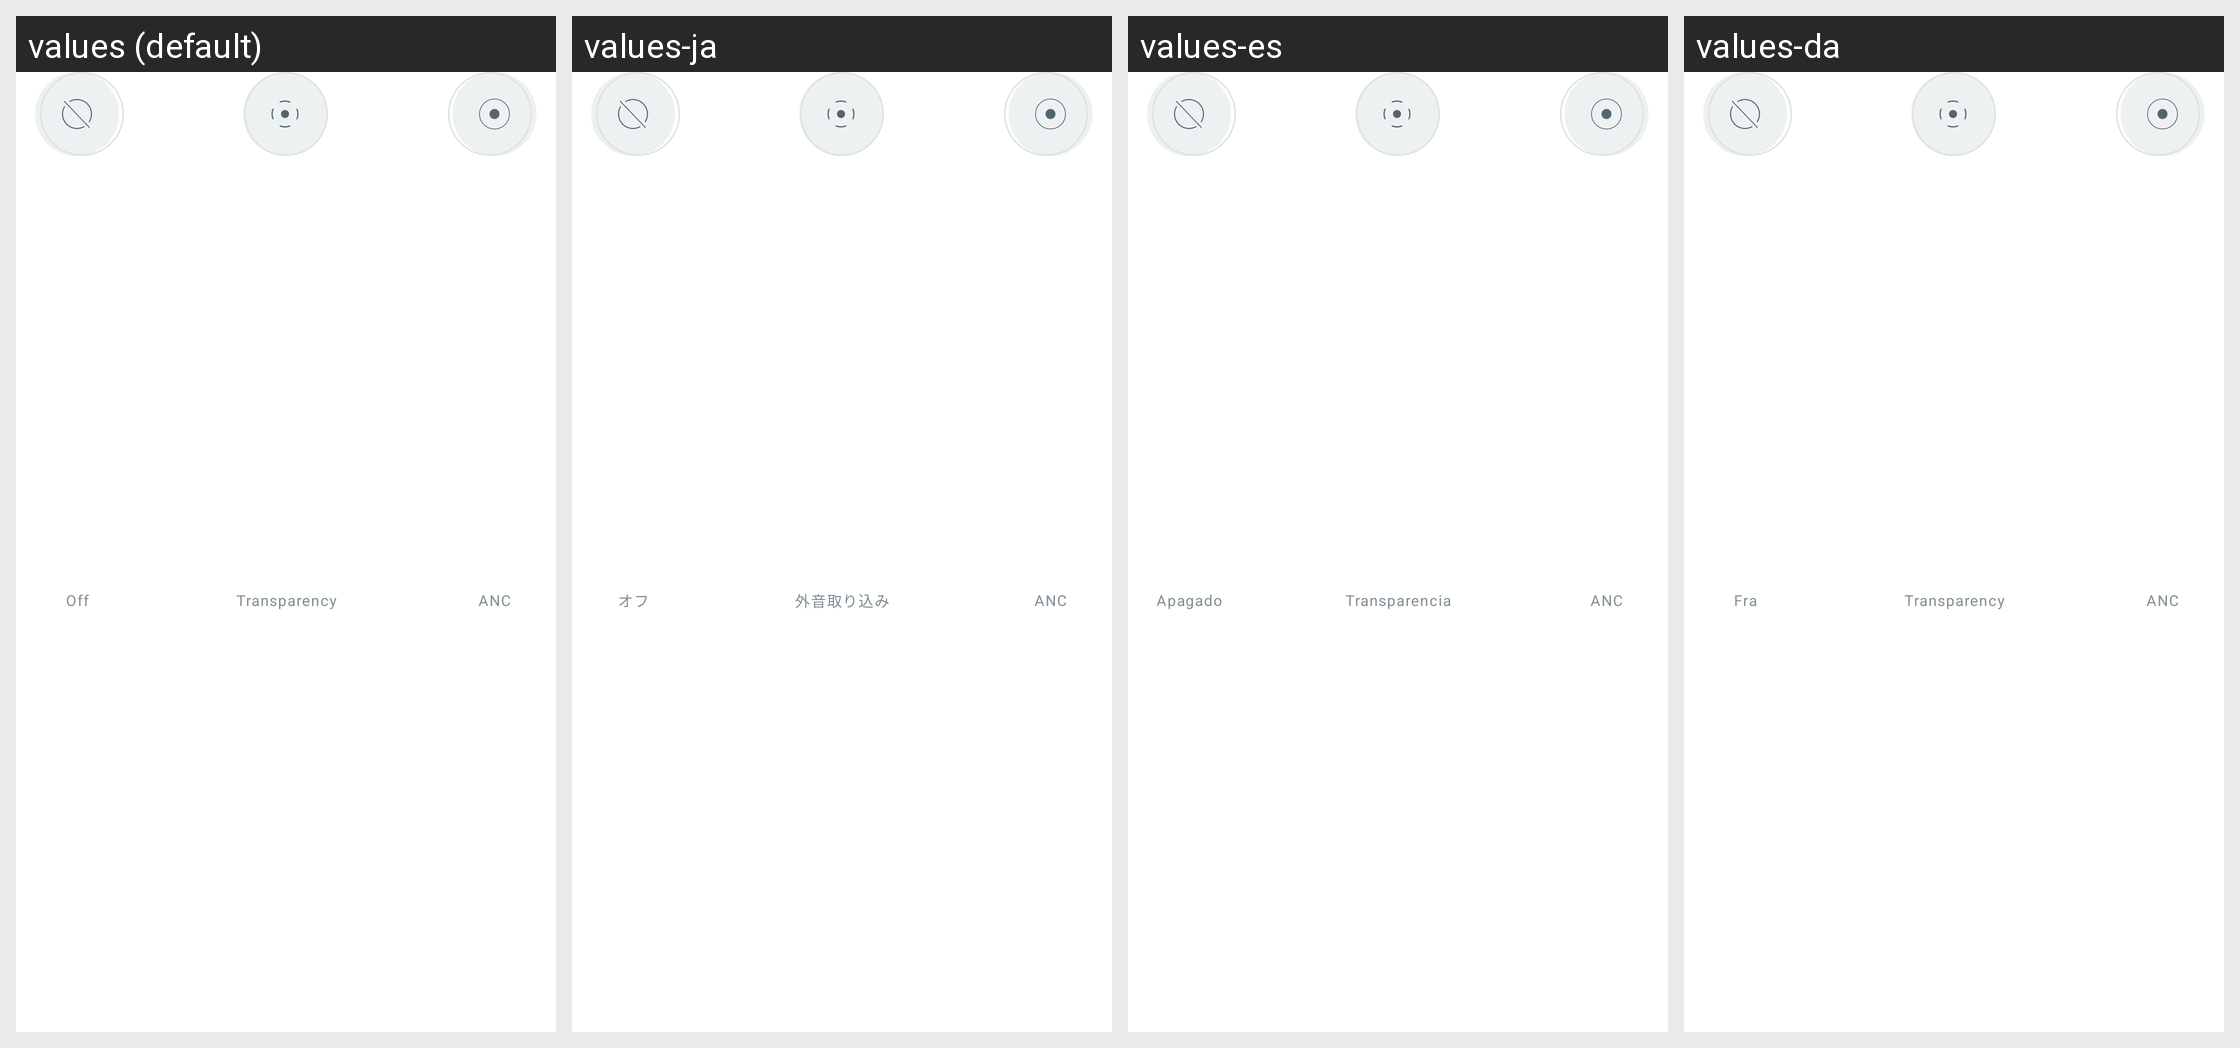

The same Android screen rendered under several of its app's locales, left to right. List the strings drawn on it with the default value and each locale's translation.
Android screen res/layout/layout_anc_state.xml rendered under 4 locales, left to right: values (default), values-ja, values-es, values-da. Device: Nexus 5 (rendered at 1080×1920; each locale shown at half size, 540×960, under a caption strip naming it); theme Theme.NoiseAudio.
Other locales in the repository, not shown: values-af, values-am, values-ar, values-as, values-be, values-bn, values-bs, values-ca, values-de, values-el, values-en-rGB, values-en-rXC, values-et, values-fi, values-fr, values-fr-rCA, values-gl, values-he, values-hi, values-hr, values-hu, values-it, values-iw, values-ka, values-kk, values-km, values-kn, values-ko, values-kr, values-ky, values-mk, values-nb, values-ne, values-nl, values-or, values-pa, values-pt, values-pt-rBR, values-ro, values-ru, values-sq, values-sr, values-sv, values-ta, values-th, values-tl, values-tr, values-uk, values-vi, values-zh, values-zh-rCN, values-zh-rHK, values-zh-rTW.
Strings drawn on this screen, with the default value and each locale's value (text and hints the layout hard-codes, and strings that could not be matched under every locale, appear in the picture but are not listed):

text_off
  values: Off
  values-ja: オフ
  values-es: Apagado
  values-da: Fra

text_transparency
  values: Transparency
  values-ja: 外音取り込み
  values-es: Transparencia
  values-da: Transparency

text_anc
  values: ANC
  values-ja: ANC
  values-es: ANC
  values-da: ANC
